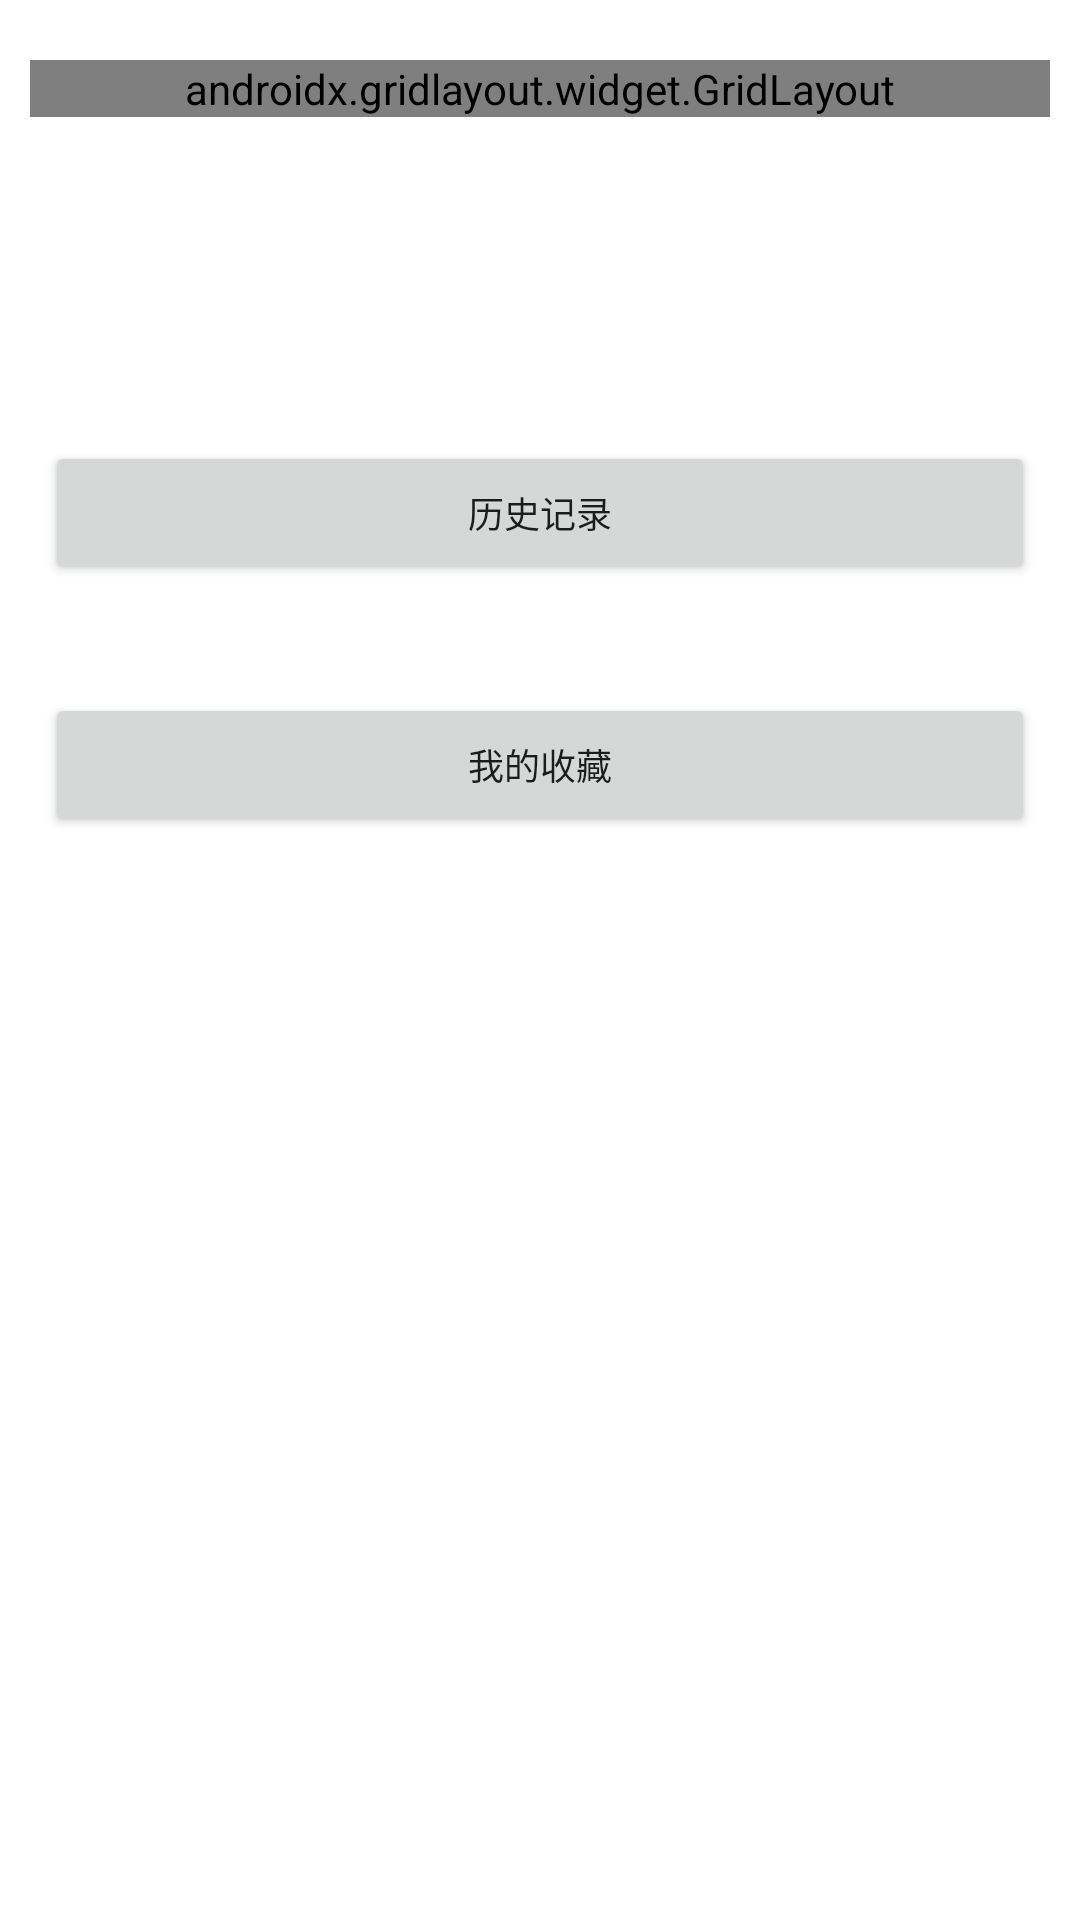

Here is an Android app screen rendered from its layout file. Give the layout XML and the strings, colors and styles it references.
<!-- AndroidManifest.xml: application theme Theme.MyApplication -->
<!-- res/layout/fragment_user_page.xml -->
<?xml version="1.0" encoding="utf-8"?>
<LinearLayout xmlns:android="http://schemas.android.com/apk/res/android"
    xmlns:app="http://schemas.android.com/apk/res-auto"
    xmlns:tools="http://schemas.android.com/tools"
    android:layout_width="match_parent"
    android:layout_height="match_parent"
    android:layout_column="0"
    android:layout_columnSpan="2"
    android:gravity="center_horizontal"
    android:orientation="vertical">

    <androidx.gridlayout.widget.GridLayout
        android:layout_width="match_parent"
        android:layout_height="wrap_content"
        android:layout_gravity="start|fill_horizontal|top"
        android:layout_marginHorizontal="10dp"
        android:layout_marginTop="20dp"
        android:layout_weight="0"
        android:padding="0dp"
        android:paddingLeft="0dp"
        android:paddingTop="0dp"
        android:paddingRight="0dp"
        android:paddingBottom="0dp"
        app:columnCount="4"
        app:rowCount="3">

        <ImageView
            android:id="@+id/iv_picture"
            android:layout_width="90dp"
            android:layout_height="90dp"
            android:layout_marginLeft="5dp"
            android:layout_marginTop="6dp"
            android:layout_marginRight="5dp"
            android:background="@drawable/head"
            android:contentDescription="头像"
            app:layout_column="0"
            app:layout_columnSpan="1"
            app:layout_columnWeight="0"
            app:layout_gravity="center"
            app:layout_row="0"
            app:layout_rowSpan="3"
            app:layout_rowWeight="0"
            android:layout_marginEnd="10dp"/>

        <TextView
            android:layout_width="wrap_content"
            android:layout_height="wrap_content"
            android:layout_margin="0dp"
            android:layout_marginHorizontal="0dp"
            android:layout_marginVertical="0dp"
            android:text="个人信息"
            android:textSize="24sp"
            app:layout_column="1"
            app:layout_columnSpan="3"
            app:layout_columnWeight="0"
            app:layout_row="0"
            app:layout_rowSpan="1"
            app:layout_rowWeight="0" />

        <TextView
            android:id="@+id/tv_username"
            android:layout_width="wrap_content"
            android:layout_height="30dp"
            android:width="100dp"
            android:ellipsize="middle"
            android:gravity="fill_horizontal"
            android:singleLine="true"
            android:text="username_username_username"
            android:textSize="16sp"
            app:layout_column="2"
            app:layout_columnSpan="1"
            app:layout_columnWeight="0"
            app:layout_row="1"
            app:layout_rowSpan="1"
            app:layout_rowWeight="0" />

        <TextView
            android:id="@+id/tv_password"
            android:layout_width="wrap_content"
            android:layout_height="30dp"
            android:width="100dp"
            android:text="********"
            android:textSize="16sp"
            app:layout_column="2"
            app:layout_columnSpan="1"
            app:layout_columnWeight="0"
            app:layout_row="2"
            app:layout_rowSpan="1"
            app:layout_rowWeight="0" />

        <TextView
            android:layout_width="60dp"
            android:layout_height="30dp"
            android:text="密码"
            android:textSize="16sp"
            app:layout_column="1"
            app:layout_columnSpan="1"
            app:layout_columnWeight="0"
            app:layout_row="2"
            app:layout_rowSpan="1"
            app:layout_rowWeight="0" />

        <TextView
            android:layout_width="60dp"
            android:layout_height="30dp"
            android:text="用户名"
            android:textSize="16sp"
            app:layout_column="1"
            app:layout_columnSpan="1"
            app:layout_columnWeight="0"
            app:layout_row="1"
            app:layout_rowSpan="1"
            app:layout_rowWeight="0" />

        <Button
            android:id="@+id/btn_modify_password"
            android:layout_width="wrap_content"
            android:layout_height="48dp"
            android:layout_margin="0dp"
            android:height="40dp"
            android:paddingLeft="8dp"
            android:paddingTop="4dp"
            android:paddingRight="8dp"
            android:paddingBottom="4dp"
            android:text="修改密码"
            android:textSize="12sp"
            app:layout_column="3"
            app:layout_columnSpan="1"
            app:layout_columnWeight="0"
            app:layout_gravity="center_horizontal"
            app:layout_row="2"
            app:layout_rowSpan="1"
            app:layout_rowWeight="0" />

        <Button
            android:id="@+id/btn_logout"
            android:layout_width="wrap_content"
            android:layout_height="48dp"
            android:layout_margin="0dp"
            android:height="40dp"
            android:paddingLeft="8dp"
            android:paddingTop="4dp"
            android:paddingRight="8dp"
            android:paddingBottom="4dp"
            android:text="登出"
            android:textSize="12sp"
            app:layout_column="3"
            app:layout_columnSpan="1"
            app:layout_columnWeight="0"
            app:layout_gravity="center_horizontal"
            app:layout_row="1"
            app:layout_rowSpan="1"
            app:layout_rowWeight="0" />

    </androidx.gridlayout.widget.GridLayout>

    <LinearLayout
        android:layout_width="match_parent"
        android:layout_height="match_parent"
        android:layout_marginHorizontal="15dp"
        android:layout_weight="0"
        android:orientation="vertical">

        <Space
            android:layout_width="match_parent"
            android:layout_height="wrap_content"
            android:layout_weight="3" />

        <Button
            android:id="@+id/btn_history"
            android:layout_width="match_parent"
            android:layout_height="wrap_content"
            android:layout_margin="0dp"
            android:layout_marginHorizontal="0dp"
            android:layout_marginVertical="0dp"
            android:layout_weight="0"
            android:paddingLeft="8dp"
            android:paddingTop="4dp"
            android:paddingRight="8dp"
            android:paddingBottom="4dp"
            android:text="历史记录"
            android:textSize="12sp" />

        <Space
            android:layout_width="match_parent"
            android:layout_height="wrap_content"
            android:layout_weight="1" />

        <Button
            android:id="@+id/btn_favourite"
            android:layout_width="match_parent"
            android:layout_height="wrap_content"
            android:layout_margin="0dp"
            android:layout_marginHorizontal="0dp"
            android:layout_marginVertical="0dp"
            android:layout_weight="0"
            android:paddingLeft="8dp"
            android:paddingTop="4dp"
            android:paddingRight="8dp"
            android:paddingBottom="4dp"
            android:text="我的收藏"
            android:textSize="12sp" />

        <Space
            android:layout_width="match_parent"
            android:layout_height="wrap_content"
            android:layout_weight="10" />
    </LinearLayout>

</LinearLayout>
<!-- resources referenced by this layout -->
<resources>
  <!-- drawable head: png bitmap (drawable-xxhdpi, 11042 bytes) -->
  <style name="Theme.MyApplication" parent="Theme.MaterialComponents.DayNight.DarkActionBar">
          
          <item name="colorPrimary">@color/purple_500</item>
          <item name="colorPrimaryVariant">@color/purple_700</item>
          <item name="colorOnPrimary">@color/white</item>
          
          <item name="colorSecondary">@color/teal_200</item>
          <item name="colorSecondaryVariant">@color/teal_700</item>
          <item name="colorOnSecondary">@color/black</item>
          
          <item name="android:statusBarColor" tools:targetApi="l">?attr/colorPrimaryVariant</item>
          <item name="windowNoTitle">true</item>
          
      </style>
  <color name="purple_500">#FF6200EE</color>
  <color name="purple_700">#FF3700B3</color>
  <color name="white">#FFFFFFFF</color>
  <color name="teal_200">#FF03DAC5</color>
  <color name="teal_700">#FF018786</color>
  <color name="black">#FF000000</color>
</resources>
